pico-8 play session: no input (idle), after a click and taps of 🅾, ❎, 🅾+❎, 🅾 in the second before t = 0

[t = 2 s] idle ~2s (no d-pad/buttons)
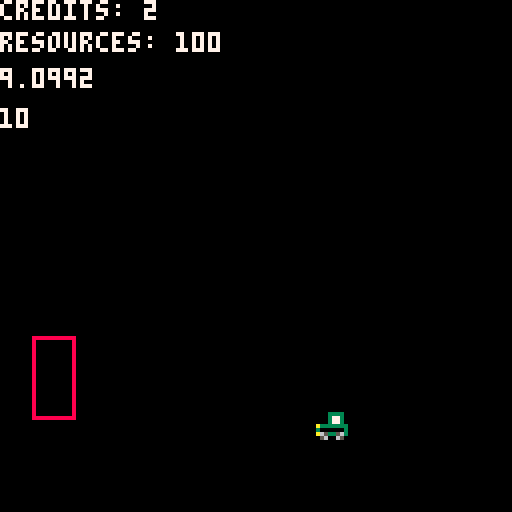
[t = 4 s] idle ~4s (no d-pad/buttons)
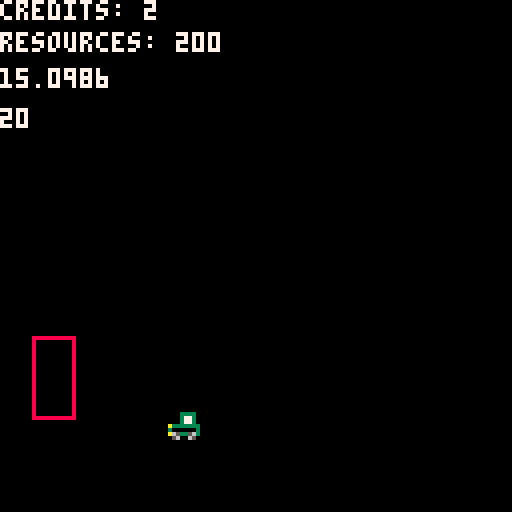
[t = 8 s] idle ~8s (no d-pad/buttons)
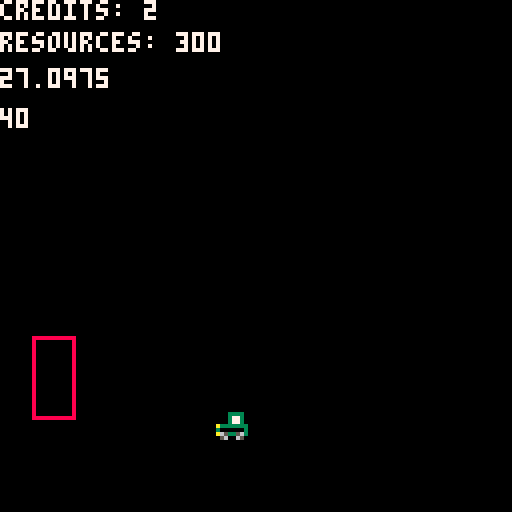

pico-8 cartridge
version 41
__lua__
function _init()
 t=0
 
	build_a = {
	x1=8,
	x2=18,
	y1=104,
	y2=84,
	col=8,
	upgrade_lvl=1,
	upgrade_cost=10
	}
	
	upgrade_req = 2
	
	credits = 0
	resources = 0
	
	time_resource = 5
	time_increment = 0.10
	
	jeep = {
	x=100
	}
	
end

function _update()
	
	t+=time_increment
	jeep.x = jeep.x-t/20
	
	if jeep.x < -10 then
		jeep.x = 128
	end
	
	if t >= time_resource then
 	resources += 100
 	time_resource *= 2
 end
 
 if build_a.lvl == upgrade_req then
 	time_increment += 1
 	upgrade_req += 2
 end
	
 if btnp(❎) then
 	credits += 1
 end
 if btnp(🅾️) then
 	upgrade_building(build_a)
 end
 
end

function _draw()
	cls()
	print("credits: "..credits, 0, 0, 7)
	print("resources: "..resources, 0, 8, 7)
	print(t, 0, 17, 7)
	print(time_resource, 0, 27, 7)
	rect(build_a.x1, build_a.y1, build_a.x2, build_a.y2, build_a.col)

	spr(1, jeep.x, 102)
end

-->8
function upgrade_building(building)
	if credits >= building.upgrade_cost then
		building.upgrade_lvl += 1
		building.upgrade_cost += 10
		credits -= 10
		building.y2 -= 3
	end	
end
__gfx__
00000000000000000000000000000000000000000000000000000000000000000000000000000000000000000000000000000000000000000000000000000000
00000000000333300003333000000000000000000000000000000000000000000000000000000000000000000000000000000000000000000000000000000000
00700700000377300003773000000000000000000000000000000000000000000000000000000000000000000000000000000000000000000000000000000000
00077000000377300003773000000000000000000000000000000000000000000000000000000000000000000000000000000000000000000000000000000000
00077000a3333333a333333300000000000000000000000000000000000000000000000000000000000000000000000000000000000000000000000000000000
00700700300000033000000300000000000000000000000000000000000000000000000000000000000000000000000000000000000000000000000000000000
00000000a6533563a563365300000000000000000000000000000000000000000000000000000000000000000000000000000000000000000000000000000000
00000000056006500650056000000000000000000000000000000000000000000000000000000000000000000000000000000000000000000000000000000000
